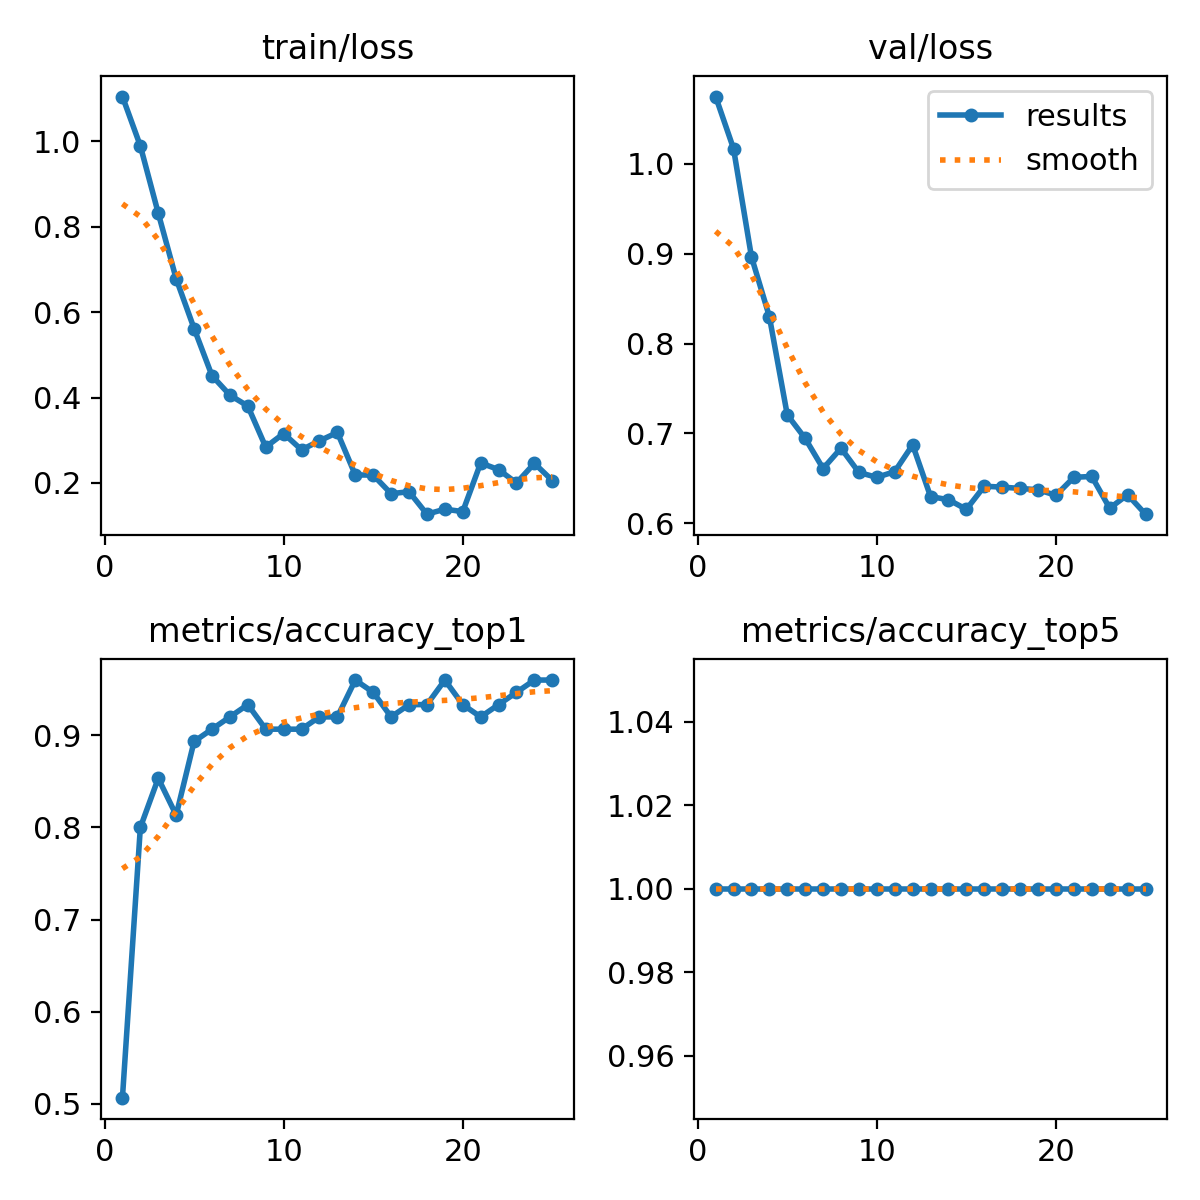

The data file committed next to this chart (first rows):
epoch, train/loss, metrics/accuracy_top1, metrics/accuracy_top5, val/loss, lr/pg0, lr/pg1, lr/pg2
1, 1.105, 0.5067, 1, 1.075, 9.996e-05, 9.996e-05, 9.996e-05
2, 0.9891, 0.8, 1, 1.017, 0.0001989, 0.0001989, 0.0001989
3, 0.8315, 0.8533, 1, 0.8966, 0.0002893, 0.0002893, 0.0002893
4, 0.678, 0.8133, 1, 0.8301, 0.0003712, 0.0003712, 0.0003712
5, 0.5616, 0.8933, 1, 0.7207, 0.0004447, 0.0004447, 0.0004447
6, 0.4511, 0.9067, 1, 0.6945, 0.0005096, 0.0005096, 0.0005096
7, 0.4056, 0.92, 1, 0.661, 0.0005443, 0.0005443, 0.0005443
8, 0.38, 0.9333, 1, 0.6836, 0.0005161, 0.0005161, 0.0005161
9, 0.2841, 0.9067, 1, 0.6566, 0.0004878, 0.0004878, 0.0004878
10, 0.3157, 0.9067, 1, 0.6512, 0.0004595, 0.0004595, 0.0004595
11, 0.2776, 0.9067, 1, 0.6575, 0.0004313, 0.0004313, 0.0004313
12, 0.2986, 0.92, 1, 0.6873, 0.000403, 0.000403, 0.000403
13, 0.3182, 0.92, 1, 0.6297, 0.0003747, 0.0003747, 0.0003747
14, 0.2188, 0.96, 1, 0.6263, 0.0003464, 0.0003464, 0.0003464
15, 0.2184, 0.9467, 1, 0.6156, 0.0003182, 0.0003182, 0.0003182
16, 0.1749, 0.92, 1, 0.6413, 0.0002899, 0.0002899, 0.0002899
17, 0.1795, 0.9333, 1, 0.6403, 0.0002616, 0.0002616, 0.0002616
18, 0.1269, 0.9333, 1, 0.6388, 0.0002333, 0.0002333, 0.0002333
19, 0.1386, 0.96, 1, 0.6374, 0.0002051, 0.0002051, 0.0002051
20, 0.1329, 0.9333, 1, 0.6312, 0.0001768, 0.0001768, 0.0001768
21, 0.2469, 0.92, 1, 0.6512, 0.0001485, 0.0001485, 0.0001485
22, 0.2312, 0.9333, 1, 0.6522, 0.0001202, 0.0001202, 0.0001202
23, 0.2, 0.9467, 1, 0.6169, 9.1963e-05, 9.1963e-05, 9.1963e-05
24, 0.2459, 0.96, 1, 0.6318, 6.3689e-05, 6.3689e-05, 6.3689e-05
25, 0.2056, 0.96, 1, 0.6102, 3.5414e-05, 3.5414e-05, 3.5414e-05
